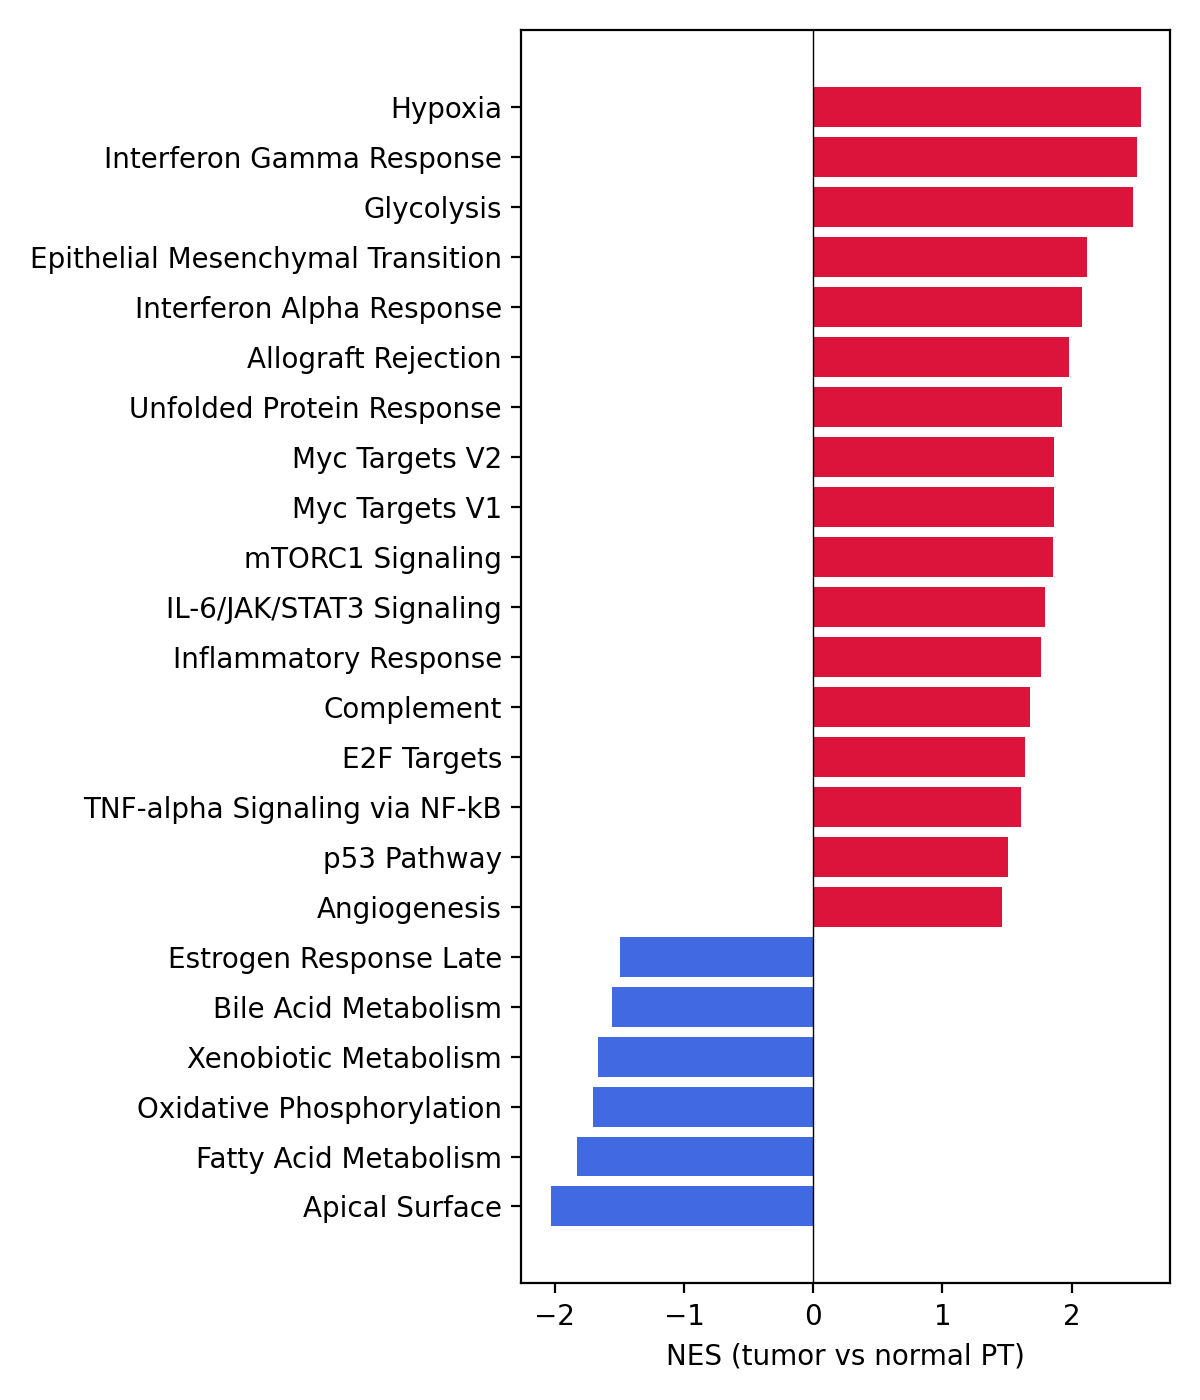

The data file committed next to this chart (first rows):
Name, Term, ES, NES, NOM p-val, FDR q-val, FWER p-val, Tag %, Gene %, Lead_genes
prerank, Hypoxia, 0.5487, 2.532, 0.0, 0.0, 0.0, 67/180, 11.32%, ANGPTL4;SLC2A3;CXCR4;VEGFA;LDHA;CP;NDRG1…
prerank, Interferon Gamma Response, 0.5484, 2.508, 0.0, 0.0, 0.0, 63/180, 13.68%, TNFAIP6;PFKP;ST8SIA4;HLA-DRB1;HLA-G;PSMB…
prerank, Glycolysis, 0.5376, 2.477, 0.0, 0.0, 0.0, 48/176, 5.25%, EGLN3;SLC16A3;ANGPTL4;NOL3;CXCR4;VEGFA;L…
prerank, Epithelial Mesenchymal Transition, 0.4728, 2.122, 0.0, 0.0, 0.0, 48/170, 8.81%, NNMT;VEGFA;PCOLCE2;ENO2;LOX;VIM;TGFBI;TG…
prerank, Interferon Alpha Response, 0.5049, 2.076, 0.0, 0.0, 0.0, 34/92, 14.86%, PROCR;PSMB8;CD74;BST2;HLA-C;PSMB9;CASP1;…
prerank, Allograft Rejection, 0.4448, 1.978, 0.0, 0.0002236, 0.001, 57/140, 16.91%, TLR3;TGFB1;ST8SIA4;HLA-G;CD74;HLA-DRA;HL…
prerank, Unfolded Protein Response, 0.4567, 1.926, 0.0, 0.0001916, 0.001, 47/108, 23.90%, VEGFA;STC2;DDIT4;ERO1A;PDIA5;EXOSC5;NPM1…
prerank, Myc Targets V2, 0.4925, 1.864, 0.0, 0.0005031, 0.003, 41/56, 35.08%, HK2;EXOSC5;NPM1;BYSL;MPHOSPH10;RRP12;MYB…
prerank, Myc Targets V1, 0.4035, 1.861, 0.0, 0.0004472, 0.003, 90/191, 29.44%, LDHA;PRDX4;PGK1;RPS2;SNRPA;NPM1;CANX;CCT…
prerank, mTORC1 Signaling, 0.4006, 1.856, 0.0, 0.0004024, 0.003, 41/190, 10.57%, EGLN3;SLC2A3;CXCR4;LDHA;PDK1;ALDOA;SCD;S…
prerank, IL-6/JAK/STAT3 Signaling, 0.4605, 1.793, 0.001934, 0.0009756, 0.008, 26/69, 15.14%, TGFB1;CXCL11;OSMR;IL10RB;A2M;LTBR;CXCL9;…
prerank, Inflammatory Response, 0.3953, 1.764, 0.0, 0.001453, 0.013, 44/149, 10.85%, CD70;TNFAIP6;TLR3;ADM;PTPRE;EDN1;BST2;EM…
prerank, Complement, 0.3707, 1.675, 0.001961, 0.004437, 0.041, 45/164, 11.46%, CP;C1QC;APOC1;C1QA;MT3;APOBEC3G;ANG;F8;C…
prerank, E2F Targets, 0.3647, 1.64, 0.0, 0.006707, 0.067, 57/167, 23.14%, PRDX4;TCF19;CDKN2A;TUBB;RAD50;SMC4;CENPM…
prerank, TNF-alpha Signaling via NF-kB, 0.351, 1.607, 0.0, 0.008228, 0.089, 70/193, 24.73%, SLC2A3;VEGFA;TNFAIP6;CCND1;PTPRE;TNIP1;E…
prerank, p53 Pathway, 0.3299, 1.511, 0.001988, 0.02104, 0.221, 45/179, 16.74%, NDRG1;DDIT4;PTPRE;TGFB1;S100A10;PROCR;PV…
prerank, Angiogenesis, 0.4351, 1.46, 0.05285, 0.03093, 0.322, 15/31, 27.92%, VEGFA;STC1;VCAN;TIMP1;SPP1;COL5A2;KCNJ8;…
prerank, KRAS Signaling Up, 0.2992, 1.358, 0.02132, 0.0717, 0.596, 42/161, 14.27%, ANGPTL4;CXCR4;ERO1A;GYPC;IGFBP3;PSMB8;GN…
prerank, Coagulation, 0.3144, 1.314, 0.06299, 0.09998, 0.734, 38/105, 18.59%, APOC1;C1QA;ANG;F12;F8;VWF;C3;C1S;SERPINA…
prerank, Notch Signaling, 0.3992, 1.278, 0.1417, 0.1265, 0.831, 5/29, 6.11%, CCND1;SAP30;FZD1;APH1A;DTX2
prerank, Wnt-beta Catenin Signaling, 0.3338, 1.142, 0.2649, 0.3204, 0.987, 10/35, 15.63%, FZD1;NCOR2;NCSTN;NOTCH4;LEF1;RBPJ;MYC;SK…
prerank, IL-2/STAT5 Signaling, 0.2462, 1.115, 0.209, 0.3636, 0.997, 43/168, 18.59%, SLC2A3;NDRG1;P4HA1;ANXA4;HK2;PLIN2;TGM2;…
prerank, UV Response Up, 0.2522, 1.112, 0.2213, 0.3543, 0.998, 31/137, 16.47%, ENO2;ALDOA;NPTX2;HLA-F;SLC6A8;AQP3;BSG;M…
prerank, Cholesterol Homeostasis, 0.2808, 1.108, 0.2718, 0.3484, 0.998, 12/70, 8.83%, SCD;ALDOC;TRIB3;HSD17B7;GUSB;LGALS3;ANTX…
prerank, PI3K/AKT/mTOR  Signaling, 0.2675, 1.096, 0.2874, 0.3601, 0.998, 17/93, 13.09%, CXCR4;PDK1;SLC2A1;TRIB3;EGFR;PLCB1;ARF1;…
prerank, G2-M Checkpoint, 0.2437, 1.083, 0.2763, 0.3749, 1.0, 34/155, 18.73%, CCND1;TGFB1;SAP30;SLC38A1;SMC4;NUSAP1;PM…
prerank, DNA Repair, 0.2404, 1.055, 0.3264, 0.4238, 1.0, 39/145, 20.15%, DDB2;BCAP31;PRIM1;ERCC5;NME3;NME4;POLR3C…
prerank, Adipogenesis, 0.2257, 1.038, 0.3426, 0.4486, 1.0, 26/182, 10.06%, ANGPTL4;ALDOA;SCARB1;UBC;PLIN2;MGLL;C3;A…
prerank, Protein Secretion, 0.2386, 1, 0.4521, 0.5302, 1.0, 16/94, 9.79%, CD63;EGFR;RER1;TMED10;AP3S1;ARF1;ABCA1;T…
prerank, Hedgehog Signaling, 0.3116, 0.9785, 0.501, 0.5704, 1.0, 4/26, 5.29%, VEGFA;VLDLR;PML;NRCAM
prerank, Pancreas Beta Cells, 0.3177, 0.9583, 0.496, 0.6049, 1.0, 2/20, 1.25%, SCGN;SYT13
prerank, Estrogen Response Early, 0.2057, 0.9357, 0.645, 0.6461, 1.0, 24/172, 10.76%, SCARB1;STC2;CCND1;SLC2A1;SLC16A1;TIPARP;…
prerank, Apoptosis, 0.206, 0.9319, 0.625, 0.6359, 1.0, 52/144, 27.18%, ENO2;CCND1;CASP1;LGALS3;BCAP31;FDXR;ISG2…
prerank, KRAS Signaling Dn, 0.2246, 0.9036, 0.6569, 0.6861, 1.0, 9/74, 11.12%, SLC6A3;SYNPO;EDN1;KCNN1;TFF2;DLK2;FGGY;C…
prerank, Androgen Response, -0.2216, -0.9129, 0.6653, 0.659, 1.0, 23/93, 17.10%, TMPRSS2;INSIG1;IDI1;SORD;GPD1L;HOMER2;SM…
prerank, Mitotic Spindle, -0.2071, -0.9448, 0.5797, 0.6198, 1.0, 49/180, 22.98%, ARHGAP29;PALLD;CD2AP;STK38L;ARHGAP5;ARHG…
prerank, Myogenesis, -0.2166, -0.9501, 0.5706, 0.65, 1.0, 33/139, 17.21%, DMPK;AK1;IGF1;TNNT2;HBEGF;TNNC1;SOD3;PRN…
prerank, Reactive Oxygen Species Pathway, -0.3, -1.063, 0.3528, 0.3971, 1.0, 21/46, 22.31%, MSRA;PRNP;GPX3;CAT;FTL;GSR;SBNO2;ATOX1;T…
prerank, UV Response Dn, -0.2493, -1.09, 0.2664, 0.3693, 0.999, 24/126, 12.36%, LDLR;INSIG1;SYNJ2;BCKDHB;ATP2B1;TGFBR2;N…
prerank, Apical Junction, -0.2485, -1.127, 0.1878, 0.32, 0.996, 55/158, 24.42%, SLIT2;CLDN19;LAMA3;MPP5;CLDN14;THY1;INSI…
prerank, Spermatogenesis, -0.2936, -1.13, 0.2551, 0.3449, 0.995, 18/65, 19.44%, TLE4;LPIN1;HSPA2;PACRG;STRBP;PEBP1;PRKAR…
prerank, TGF-beta Signaling, -0.307, -1.134, 0.267, 0.3737, 0.993, 19/51, 22.02%, RAB31;RHOA;PPM1A;CDKN1C;TJP1;CTNNB1;SMUR…
prerank, heme Metabolism, -0.2735, -1.252, 0.06746, 0.1814, 0.872, 59/160, 23.81%, BCAM;ALDH6A1;ALAD;GLRX5;CA2;KLF3;TSPAN5;…
prerank, Pperoxisome, -0.3403, -1.414, 0.03854, 0.05618, 0.446, 28/93, 16.18%, ALB;DIO1;SMARCC1;HAO2;ACAA1;IDI1;ECI2;AC…
prerank, Estrogen Response Late, -0.3307, -1.493, 0.004386, 0.03342, 0.261, 41/160, 14.27%, DCXR;EGR3;ACOX2;ASS1;PRLR;PLXNB1;SORD;RA…
prerank, Bile Acid Metabolism, -0.3765, -1.56, 0.004065, 0.02232, 0.152, 32/88, 19.62%, PIPOX;DIO1;CYP46A1;IDI1;AGXT;PHYH;SLC27A…
prerank, Xenobiotic Metabolism, -0.366, -1.664, 0.0, 0.00941, 0.054, 48/163, 15.01%, CYP17A1;FABP1;CYP4F2;DCXR;PLG;ACOX2;FBP1…
prerank, Oxidative Phosphorylation, -0.3698, -1.701, 0.0, 0.00822, 0.036, 58/184, 15.49%, SUCLG1;ALDH6A1;ACAA1;ACADSB;COX10;NDUFS8…
prerank, Fatty Acid Metabolism, -0.4079, -1.824, 0.0, 0.003245, 0.01, 55/142, 15.53%, FABP1;SUCLG1;CA4;HAO2;ACAA1;IDI1;BCKDHB;…
prerank, Apical Surface, -0.6047, -2.029, 0.002, 0.000649, 0.001, 13/31, 15.13%, SLC34A3;SLC22A12;GAS1;THY1;AFAP1L2;GATA3…
